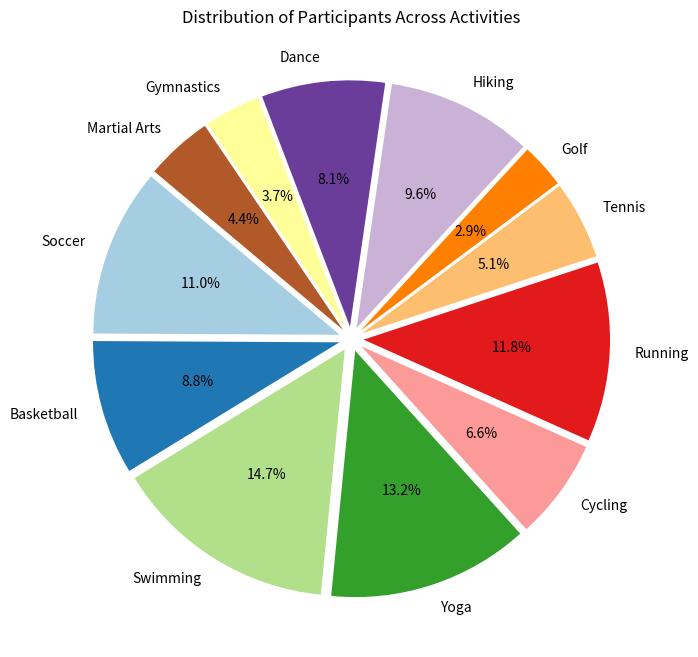

Write the Python code that produced this figure.

import matplotlib.pyplot as plt

# Data from the provided chart table
data = [
    {'Activity': 'Soccer', 'Number of Participants': 150},
    {'Activity': 'Basketball', 'Number of Participants': 120},
    {'Activity': 'Swimming', 'Number of Participants': 200},
    {'Activity': 'Yoga', 'Number of Participants': 180},
    {'Activity': 'Cycling', 'Number of Participants': 90},
    {'Activity': 'Running', 'Number of Participants': 160},
    {'Activity': 'Tennis', 'Number of Participants': 70},
    {'Activity': 'Golf', 'Number of Participants': 40},
    {'Activity': 'Hiking', 'Number of Participants': 130},
    {'Activity': 'Dance', 'Number of Participants': 110},
    {'Activity': 'Gymnastics', 'Number of Participants': 50},
    {'Activity': 'Martial Arts', 'Number of Participants': 60}
]

# Extracting the activities and number of participants from the data
activities = [entry['Activity'] for entry in data]
participants = [entry['Number of Participants'] for entry in data]

# Setting up colors and explode values for the pie chart
colors = plt.cm.Paired(range(len(activities)))
explode = [0.05] * len(activities)  # Slightly separate each slice

# Create the pie chart
plt.figure(figsize=(10, 8))
plt.pie(participants, labels=activities, autopct='%1.1f%%', startangle=140, colors=colors, explode=explode)

# Add a title to the chart
plt.title('Distribution of Participants Across Activities')

# Show the pie chart
plt.show()